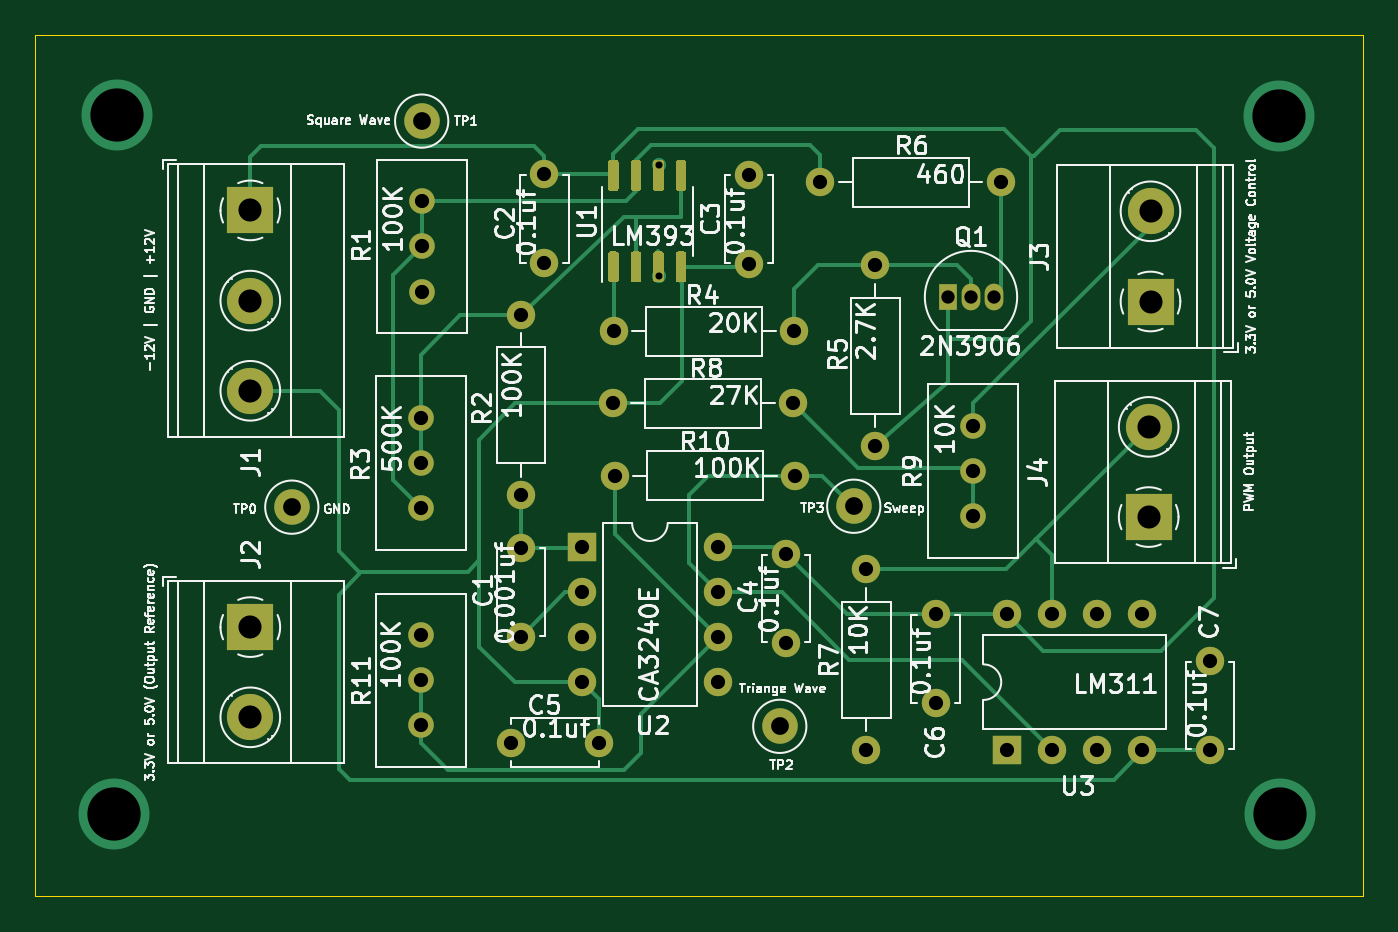
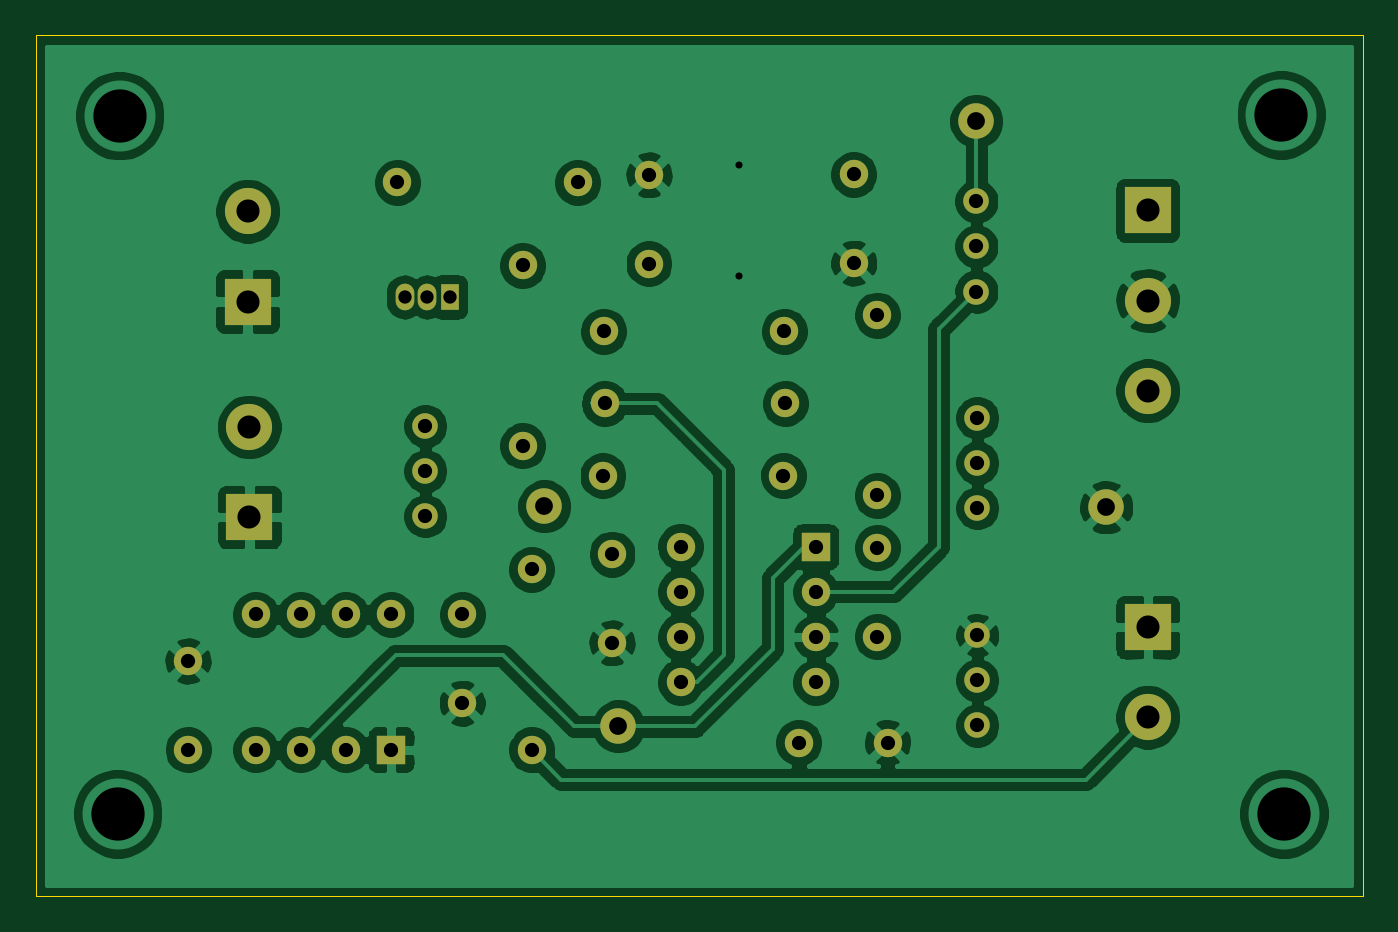
Circuit board: 11 layer files. Board 74.8 x 48.5 mm.
- bottom_copper: VoltageControlledPWM-B_Cu.gbr (148797 bytes)
- bottom_mask: VoltageControlledPWM-B_Mask.gbr (3206 bytes)
- paste: VoltageControlledPWM-B_Paste.gbr (521 bytes)
- bottom_silk: VoltageControlledPWM-B_SilkS.gbr (522 bytes)
- outline: VoltageControlledPWM-Edge_Cuts.gbr (751 bytes)
- top_copper: VoltageControlledPWM-F_Cu.gbr (16323 bytes)
- top_mask: VoltageControlledPWM-F_Mask.gbr (5927 bytes)
- paste: VoltageControlledPWM-F_Paste.gbr (3242 bytes)
- top_silk: VoltageControlledPWM-F_SilkS.gbr (88011 bytes)
- drill: VoltageControlledPWM-NPTH.drl (326 bytes)
- drill: VoltageControlledPWM-PTH.drl (1449 bytes)

=== bottom_copper: VoltageControlledPWM-B_Cu.gbr (148797 bytes, source omitted) ===
=== bottom_mask: VoltageControlledPWM-B_Mask.gbr ===
%TF.GenerationSoftware,KiCad,Pcbnew,5.1.10-88a1d61d58~90~ubuntu20.04.1*%
%TF.CreationDate,2021-07-20T20:50:42-04:00*%
%TF.ProjectId,VoltageControlledPWM,566f6c74-6167-4654-936f-6e74726f6c6c,V1.0*%
%TF.SameCoordinates,Original*%
%TF.FileFunction,Soldermask,Bot*%
%TF.FilePolarity,Negative*%
%FSLAX46Y46*%
G04 Gerber Fmt 4.6, Leading zero omitted, Abs format (unit mm)*
G04 Created by KiCad (PCBNEW 5.1.10-88a1d61d58~90~ubuntu20.04.1) date 2021-07-20 20:50:42*
%MOMM*%
%LPD*%
G01*
G04 APERTURE LIST*
%ADD10C,2.000000*%
%ADD11C,1.440000*%
%ADD12C,1.600000*%
%ADD13R,2.600000X2.600000*%
%ADD14C,2.600000*%
%ADD15O,1.050000X1.500000*%
%ADD16R,1.050000X1.500000*%
%ADD17O,1.600000X1.600000*%
%ADD18R,1.600000X1.600000*%
G04 APERTURE END LIST*
D10*
%TO.C,TP0*%
X101193600Y-103581200D03*
%TD*%
%TO.C,TP3*%
X132842000Y-103530400D03*
%TD*%
%TO.C,TP2*%
X128676400Y-115925600D03*
%TD*%
%TO.C,TP1*%
X108508800Y-81838800D03*
%TD*%
D11*
%TO.C,R11*%
X108458000Y-115874800D03*
X108458000Y-113334800D03*
X108458000Y-110794800D03*
%TD*%
%TO.C,R9*%
X139547600Y-104089200D03*
X139547600Y-101549200D03*
X139547600Y-99009200D03*
%TD*%
%TO.C,R3*%
X108458000Y-103632000D03*
X108458000Y-101092000D03*
X108458000Y-98552000D03*
%TD*%
%TO.C,R1*%
X108508800Y-91440000D03*
X108508800Y-88900000D03*
X108508800Y-86360000D03*
%TD*%
D12*
%TO.C,C1*%
X114096800Y-105867200D03*
X114096800Y-110867200D03*
%TD*%
%TO.C,C2*%
X115417600Y-84836000D03*
X115417600Y-89836000D03*
%TD*%
%TO.C,C4*%
X129032000Y-111222800D03*
X129032000Y-106222800D03*
%TD*%
%TO.C,C6*%
X137464800Y-109626400D03*
X137464800Y-114626400D03*
%TD*%
%TO.C,C3*%
X126949200Y-84865200D03*
X126949200Y-89865200D03*
%TD*%
%TO.C,C5*%
X113516400Y-116840000D03*
X118516400Y-116840000D03*
%TD*%
%TO.C,C7*%
X152908000Y-117246400D03*
X152908000Y-112246400D03*
%TD*%
D13*
%TO.C,J1*%
X98856800Y-86868000D03*
D14*
X98856800Y-91948000D03*
X98856800Y-97028000D03*
%TD*%
D13*
%TO.C,J2*%
X98856800Y-110337600D03*
D14*
X98856800Y-115417600D03*
%TD*%
%TO.C,J3*%
X149555200Y-86918800D03*
D13*
X149555200Y-91998800D03*
%TD*%
%TO.C,J4*%
X149453600Y-104140000D03*
D14*
X149453600Y-99060000D03*
%TD*%
D15*
%TO.C,Q1*%
X139446000Y-91744800D03*
X140716000Y-91744800D03*
D16*
X138176000Y-91744800D03*
%TD*%
D12*
%TO.C,R2*%
X114096800Y-102920800D03*
D17*
X114096800Y-92760800D03*
%TD*%
D12*
%TO.C,R4*%
X129489200Y-93675200D03*
D17*
X119329200Y-93675200D03*
%TD*%
%TO.C,R5*%
X134061200Y-89966800D03*
D12*
X134061200Y-100126800D03*
%TD*%
%TO.C,R6*%
X141122400Y-85293200D03*
D17*
X130962400Y-85293200D03*
%TD*%
D12*
%TO.C,R7*%
X133553200Y-117246400D03*
D17*
X133553200Y-107086400D03*
%TD*%
%TO.C,R8*%
X119278400Y-97739200D03*
D12*
X129438400Y-97739200D03*
%TD*%
D17*
%TO.C,R10*%
X119380000Y-101803200D03*
D12*
X129540000Y-101803200D03*
%TD*%
D17*
%TO.C,U2*%
X125171200Y-105816400D03*
X117551200Y-113436400D03*
X125171200Y-108356400D03*
X117551200Y-110896400D03*
X125171200Y-110896400D03*
X117551200Y-108356400D03*
X125171200Y-113436400D03*
D18*
X117551200Y-105816400D03*
%TD*%
%TO.C,U3*%
X141478000Y-117246400D03*
D17*
X149098000Y-109626400D03*
X144018000Y-117246400D03*
X146558000Y-109626400D03*
X146558000Y-117246400D03*
X144018000Y-109626400D03*
X149098000Y-117246400D03*
X141478000Y-109626400D03*
%TD*%
M02*

=== paste: VoltageControlledPWM-B_Paste.gbr ===
%TF.GenerationSoftware,KiCad,Pcbnew,5.1.10-88a1d61d58~90~ubuntu20.04.1*%
%TF.CreationDate,2021-07-20T20:50:42-04:00*%
%TF.ProjectId,VoltageControlledPWM,566f6c74-6167-4654-936f-6e74726f6c6c,V1.0*%
%TF.SameCoordinates,Original*%
%TF.FileFunction,Paste,Bot*%
%TF.FilePolarity,Positive*%
%FSLAX46Y46*%
G04 Gerber Fmt 4.6, Leading zero omitted, Abs format (unit mm)*
G04 Created by KiCad (PCBNEW 5.1.10-88a1d61d58~90~ubuntu20.04.1) date 2021-07-20 20:50:42*
%MOMM*%
%LPD*%
G01*
G04 APERTURE LIST*
G04 APERTURE END LIST*
M02*

=== bottom_silk: VoltageControlledPWM-B_SilkS.gbr ===
%TF.GenerationSoftware,KiCad,Pcbnew,5.1.10-88a1d61d58~90~ubuntu20.04.1*%
%TF.CreationDate,2021-07-20T20:50:42-04:00*%
%TF.ProjectId,VoltageControlledPWM,566f6c74-6167-4654-936f-6e74726f6c6c,V1.0*%
%TF.SameCoordinates,Original*%
%TF.FileFunction,Legend,Bot*%
%TF.FilePolarity,Positive*%
%FSLAX46Y46*%
G04 Gerber Fmt 4.6, Leading zero omitted, Abs format (unit mm)*
G04 Created by KiCad (PCBNEW 5.1.10-88a1d61d58~90~ubuntu20.04.1) date 2021-07-20 20:50:42*
%MOMM*%
%LPD*%
G01*
G04 APERTURE LIST*
G04 APERTURE END LIST*
M02*

=== outline: VoltageControlledPWM-Edge_Cuts.gbr ===
%TF.GenerationSoftware,KiCad,Pcbnew,5.1.10-88a1d61d58~90~ubuntu20.04.1*%
%TF.CreationDate,2021-07-20T20:50:42-04:00*%
%TF.ProjectId,VoltageControlledPWM,566f6c74-6167-4654-936f-6e74726f6c6c,V1.0*%
%TF.SameCoordinates,Original*%
%TF.FileFunction,Profile,NP*%
%FSLAX46Y46*%
G04 Gerber Fmt 4.6, Leading zero omitted, Abs format (unit mm)*
G04 Created by KiCad (PCBNEW 5.1.10-88a1d61d58~90~ubuntu20.04.1) date 2021-07-20 20:50:42*
%MOMM*%
%LPD*%
G01*
G04 APERTURE LIST*
%TA.AperFunction,Profile*%
%ADD10C,0.050000*%
%TD*%
G04 APERTURE END LIST*
D10*
X86750000Y-125500000D02*
X86750000Y-77000000D01*
X161500000Y-125500000D02*
X86750000Y-125500000D01*
X161500000Y-77000000D02*
X161500000Y-125500000D01*
X86750000Y-77000000D02*
X161500000Y-77000000D01*
M02*

=== top_copper: VoltageControlledPWM-F_Cu.gbr (16323 bytes, source omitted) ===
=== top_mask: VoltageControlledPWM-F_Mask.gbr ===
%TF.GenerationSoftware,KiCad,Pcbnew,5.1.10-88a1d61d58~90~ubuntu20.04.1*%
%TF.CreationDate,2021-07-20T20:50:42-04:00*%
%TF.ProjectId,VoltageControlledPWM,566f6c74-6167-4654-936f-6e74726f6c6c,V1.0*%
%TF.SameCoordinates,Original*%
%TF.FileFunction,Soldermask,Top*%
%TF.FilePolarity,Negative*%
%FSLAX46Y46*%
G04 Gerber Fmt 4.6, Leading zero omitted, Abs format (unit mm)*
G04 Created by KiCad (PCBNEW 5.1.10-88a1d61d58~90~ubuntu20.04.1) date 2021-07-20 20:50:42*
%MOMM*%
%LPD*%
G01*
G04 APERTURE LIST*
%ADD10C,2.000000*%
%ADD11C,1.440000*%
%ADD12C,1.600000*%
%ADD13R,2.600000X2.600000*%
%ADD14C,2.600000*%
%ADD15O,1.050000X1.500000*%
%ADD16R,1.050000X1.500000*%
%ADD17O,1.600000X1.600000*%
%ADD18R,1.600000X1.600000*%
G04 APERTURE END LIST*
D10*
%TO.C,TP0*%
X101193600Y-103581200D03*
%TD*%
%TO.C,TP3*%
X132842000Y-103530400D03*
%TD*%
%TO.C,TP2*%
X128676400Y-115925600D03*
%TD*%
%TO.C,TP1*%
X108508800Y-81838800D03*
%TD*%
D11*
%TO.C,R11*%
X108458000Y-115874800D03*
X108458000Y-113334800D03*
X108458000Y-110794800D03*
%TD*%
%TO.C,R9*%
X139547600Y-104089200D03*
X139547600Y-101549200D03*
X139547600Y-99009200D03*
%TD*%
%TO.C,R3*%
X108458000Y-103632000D03*
X108458000Y-101092000D03*
X108458000Y-98552000D03*
%TD*%
%TO.C,R1*%
X108508800Y-91440000D03*
X108508800Y-88900000D03*
X108508800Y-86360000D03*
%TD*%
D12*
%TO.C,C1*%
X114096800Y-105867200D03*
X114096800Y-110867200D03*
%TD*%
%TO.C,C2*%
X115417600Y-84836000D03*
X115417600Y-89836000D03*
%TD*%
%TO.C,C4*%
X129032000Y-111222800D03*
X129032000Y-106222800D03*
%TD*%
%TO.C,C6*%
X137464800Y-109626400D03*
X137464800Y-114626400D03*
%TD*%
%TO.C,C3*%
X126949200Y-84865200D03*
X126949200Y-89865200D03*
%TD*%
%TO.C,C5*%
X113516400Y-116840000D03*
X118516400Y-116840000D03*
%TD*%
%TO.C,C7*%
X152908000Y-117246400D03*
X152908000Y-112246400D03*
%TD*%
D13*
%TO.C,J1*%
X98856800Y-86868000D03*
D14*
X98856800Y-91948000D03*
X98856800Y-97028000D03*
%TD*%
D13*
%TO.C,J2*%
X98856800Y-110337600D03*
D14*
X98856800Y-115417600D03*
%TD*%
%TO.C,J3*%
X149555200Y-86918800D03*
D13*
X149555200Y-91998800D03*
%TD*%
%TO.C,J4*%
X149453600Y-104140000D03*
D14*
X149453600Y-99060000D03*
%TD*%
D15*
%TO.C,Q1*%
X139446000Y-91744800D03*
X140716000Y-91744800D03*
D16*
X138176000Y-91744800D03*
%TD*%
D12*
%TO.C,R2*%
X114096800Y-102920800D03*
D17*
X114096800Y-92760800D03*
%TD*%
D12*
%TO.C,R4*%
X129489200Y-93675200D03*
D17*
X119329200Y-93675200D03*
%TD*%
%TO.C,R5*%
X134061200Y-89966800D03*
D12*
X134061200Y-100126800D03*
%TD*%
%TO.C,R6*%
X141122400Y-85293200D03*
D17*
X130962400Y-85293200D03*
%TD*%
D12*
%TO.C,R7*%
X133553200Y-117246400D03*
D17*
X133553200Y-107086400D03*
%TD*%
%TO.C,R8*%
X119278400Y-97739200D03*
D12*
X129438400Y-97739200D03*
%TD*%
D17*
%TO.C,R10*%
X119380000Y-101803200D03*
D12*
X129540000Y-101803200D03*
%TD*%
%TO.C,U1*%
G36*
G01*
X119453800Y-90927600D02*
X119153800Y-90927600D01*
G75*
G02*
X119003800Y-90777600I0J150000D01*
G01*
X119003800Y-89327600D01*
G75*
G02*
X119153800Y-89177600I150000J0D01*
G01*
X119453800Y-89177600D01*
G75*
G02*
X119603800Y-89327600I0J-150000D01*
G01*
X119603800Y-90777600D01*
G75*
G02*
X119453800Y-90927600I-150000J0D01*
G01*
G37*
G36*
G01*
X120723800Y-90927600D02*
X120423800Y-90927600D01*
G75*
G02*
X120273800Y-90777600I0J150000D01*
G01*
X120273800Y-89327600D01*
G75*
G02*
X120423800Y-89177600I150000J0D01*
G01*
X120723800Y-89177600D01*
G75*
G02*
X120873800Y-89327600I0J-150000D01*
G01*
X120873800Y-90777600D01*
G75*
G02*
X120723800Y-90927600I-150000J0D01*
G01*
G37*
G36*
G01*
X121993800Y-90927600D02*
X121693800Y-90927600D01*
G75*
G02*
X121543800Y-90777600I0J150000D01*
G01*
X121543800Y-89327600D01*
G75*
G02*
X121693800Y-89177600I150000J0D01*
G01*
X121993800Y-89177600D01*
G75*
G02*
X122143800Y-89327600I0J-150000D01*
G01*
X122143800Y-90777600D01*
G75*
G02*
X121993800Y-90927600I-150000J0D01*
G01*
G37*
G36*
G01*
X123263800Y-90927600D02*
X122963800Y-90927600D01*
G75*
G02*
X122813800Y-90777600I0J150000D01*
G01*
X122813800Y-89327600D01*
G75*
G02*
X122963800Y-89177600I150000J0D01*
G01*
X123263800Y-89177600D01*
G75*
G02*
X123413800Y-89327600I0J-150000D01*
G01*
X123413800Y-90777600D01*
G75*
G02*
X123263800Y-90927600I-150000J0D01*
G01*
G37*
G36*
G01*
X123263800Y-85777600D02*
X122963800Y-85777600D01*
G75*
G02*
X122813800Y-85627600I0J150000D01*
G01*
X122813800Y-84177600D01*
G75*
G02*
X122963800Y-84027600I150000J0D01*
G01*
X123263800Y-84027600D01*
G75*
G02*
X123413800Y-84177600I0J-150000D01*
G01*
X123413800Y-85627600D01*
G75*
G02*
X123263800Y-85777600I-150000J0D01*
G01*
G37*
G36*
G01*
X121993800Y-85777600D02*
X121693800Y-85777600D01*
G75*
G02*
X121543800Y-85627600I0J150000D01*
G01*
X121543800Y-84177600D01*
G75*
G02*
X121693800Y-84027600I150000J0D01*
G01*
X121993800Y-84027600D01*
G75*
G02*
X122143800Y-84177600I0J-150000D01*
G01*
X122143800Y-85627600D01*
G75*
G02*
X121993800Y-85777600I-150000J0D01*
G01*
G37*
G36*
G01*
X120723800Y-85777600D02*
X120423800Y-85777600D01*
G75*
G02*
X120273800Y-85627600I0J150000D01*
G01*
X120273800Y-84177600D01*
G75*
G02*
X120423800Y-84027600I150000J0D01*
G01*
X120723800Y-84027600D01*
G75*
G02*
X120873800Y-84177600I0J-150000D01*
G01*
X120873800Y-85627600D01*
G75*
G02*
X120723800Y-85777600I-150000J0D01*
G01*
G37*
G36*
G01*
X119453800Y-85777600D02*
X119153800Y-85777600D01*
G75*
G02*
X119003800Y-85627600I0J150000D01*
G01*
X119003800Y-84177600D01*
G75*
G02*
X119153800Y-84027600I150000J0D01*
G01*
X119453800Y-84027600D01*
G75*
G02*
X119603800Y-84177600I0J-150000D01*
G01*
X119603800Y-85627600D01*
G75*
G02*
X119453800Y-85777600I-150000J0D01*
G01*
G37*
%TD*%
D17*
%TO.C,U2*%
X125171200Y-105816400D03*
X117551200Y-113436400D03*
X125171200Y-108356400D03*
X117551200Y-110896400D03*
X125171200Y-110896400D03*
X117551200Y-108356400D03*
X125171200Y-113436400D03*
D18*
X117551200Y-105816400D03*
%TD*%
%TO.C,U3*%
X141478000Y-117246400D03*
D17*
X149098000Y-109626400D03*
X144018000Y-117246400D03*
X146558000Y-109626400D03*
X146558000Y-117246400D03*
X144018000Y-109626400D03*
X149098000Y-117246400D03*
X141478000Y-109626400D03*
%TD*%
M02*

=== paste: VoltageControlledPWM-F_Paste.gbr ===
%TF.GenerationSoftware,KiCad,Pcbnew,5.1.10-88a1d61d58~90~ubuntu20.04.1*%
%TF.CreationDate,2021-07-20T20:50:42-04:00*%
%TF.ProjectId,VoltageControlledPWM,566f6c74-6167-4654-936f-6e74726f6c6c,V1.0*%
%TF.SameCoordinates,Original*%
%TF.FileFunction,Paste,Top*%
%TF.FilePolarity,Positive*%
%FSLAX46Y46*%
G04 Gerber Fmt 4.6, Leading zero omitted, Abs format (unit mm)*
G04 Created by KiCad (PCBNEW 5.1.10-88a1d61d58~90~ubuntu20.04.1) date 2021-07-20 20:50:42*
%MOMM*%
%LPD*%
G01*
G04 APERTURE LIST*
G04 APERTURE END LIST*
%TO.C,U1*%
G36*
G01*
X119453800Y-90927600D02*
X119153800Y-90927600D01*
G75*
G02*
X119003800Y-90777600I0J150000D01*
G01*
X119003800Y-89327600D01*
G75*
G02*
X119153800Y-89177600I150000J0D01*
G01*
X119453800Y-89177600D01*
G75*
G02*
X119603800Y-89327600I0J-150000D01*
G01*
X119603800Y-90777600D01*
G75*
G02*
X119453800Y-90927600I-150000J0D01*
G01*
G37*
G36*
G01*
X120723800Y-90927600D02*
X120423800Y-90927600D01*
G75*
G02*
X120273800Y-90777600I0J150000D01*
G01*
X120273800Y-89327600D01*
G75*
G02*
X120423800Y-89177600I150000J0D01*
G01*
X120723800Y-89177600D01*
G75*
G02*
X120873800Y-89327600I0J-150000D01*
G01*
X120873800Y-90777600D01*
G75*
G02*
X120723800Y-90927600I-150000J0D01*
G01*
G37*
G36*
G01*
X121993800Y-90927600D02*
X121693800Y-90927600D01*
G75*
G02*
X121543800Y-90777600I0J150000D01*
G01*
X121543800Y-89327600D01*
G75*
G02*
X121693800Y-89177600I150000J0D01*
G01*
X121993800Y-89177600D01*
G75*
G02*
X122143800Y-89327600I0J-150000D01*
G01*
X122143800Y-90777600D01*
G75*
G02*
X121993800Y-90927600I-150000J0D01*
G01*
G37*
G36*
G01*
X123263800Y-90927600D02*
X122963800Y-90927600D01*
G75*
G02*
X122813800Y-90777600I0J150000D01*
G01*
X122813800Y-89327600D01*
G75*
G02*
X122963800Y-89177600I150000J0D01*
G01*
X123263800Y-89177600D01*
G75*
G02*
X123413800Y-89327600I0J-150000D01*
G01*
X123413800Y-90777600D01*
G75*
G02*
X123263800Y-90927600I-150000J0D01*
G01*
G37*
G36*
G01*
X123263800Y-85777600D02*
X122963800Y-85777600D01*
G75*
G02*
X122813800Y-85627600I0J150000D01*
G01*
X122813800Y-84177600D01*
G75*
G02*
X122963800Y-84027600I150000J0D01*
G01*
X123263800Y-84027600D01*
G75*
G02*
X123413800Y-84177600I0J-150000D01*
G01*
X123413800Y-85627600D01*
G75*
G02*
X123263800Y-85777600I-150000J0D01*
G01*
G37*
G36*
G01*
X121993800Y-85777600D02*
X121693800Y-85777600D01*
G75*
G02*
X121543800Y-85627600I0J150000D01*
G01*
X121543800Y-84177600D01*
G75*
G02*
X121693800Y-84027600I150000J0D01*
G01*
X121993800Y-84027600D01*
G75*
G02*
X122143800Y-84177600I0J-150000D01*
G01*
X122143800Y-85627600D01*
G75*
G02*
X121993800Y-85777600I-150000J0D01*
G01*
G37*
G36*
G01*
X120723800Y-85777600D02*
X120423800Y-85777600D01*
G75*
G02*
X120273800Y-85627600I0J150000D01*
G01*
X120273800Y-84177600D01*
G75*
G02*
X120423800Y-84027600I150000J0D01*
G01*
X120723800Y-84027600D01*
G75*
G02*
X120873800Y-84177600I0J-150000D01*
G01*
X120873800Y-85627600D01*
G75*
G02*
X120723800Y-85777600I-150000J0D01*
G01*
G37*
G36*
G01*
X119453800Y-85777600D02*
X119153800Y-85777600D01*
G75*
G02*
X119003800Y-85627600I0J150000D01*
G01*
X119003800Y-84177600D01*
G75*
G02*
X119153800Y-84027600I150000J0D01*
G01*
X119453800Y-84027600D01*
G75*
G02*
X119603800Y-84177600I0J-150000D01*
G01*
X119603800Y-85627600D01*
G75*
G02*
X119453800Y-85777600I-150000J0D01*
G01*
G37*
%TD*%
M02*

=== top_silk: VoltageControlledPWM-F_SilkS.gbr (88011 bytes, source omitted) ===
=== drill: VoltageControlledPWM-NPTH.drl ===
M48
; DRILL file {KiCad 5.1.10-88a1d61d58~90~ubuntu20.04.1} date Tue Jul 20 20:50:45 2021
; FORMAT={-:-/ absolute / inch / decimal}
; #@! TF.CreationDate,2021-07-20T20:50:45-04:00
; #@! TF.GenerationSoftware,Kicad,Pcbnew,5.1.10-88a1d61d58~90~ubuntu20.04.1
; #@! TF.FileFunction,NonPlated,1,2,NPTH
FMAT,2
INCH
%
G90
G05
T0
M30

=== drill: VoltageControlledPWM-PTH.drl ===
M48
; DRILL file {KiCad 5.1.10-88a1d61d58~90~ubuntu20.04.1} date Tue Jul 20 20:50:45 2021
; FORMAT={-:-/ absolute / inch / decimal}
; #@! TF.CreationDate,2021-07-20T20:50:45-04:00
; #@! TF.GenerationSoftware,Kicad,Pcbnew,5.1.10-88a1d61d58~90~ubuntu20.04.1
; #@! TF.FileFunction,Plated,1,2,PTH
FMAT,2
INCH
T1C0.0157
T2C0.0295
T3C0.0315
T4C0.0394
T5C0.0512
T6C0.1181
%
G90
G05
T1
X4.798Y-3.32
X4.798Y-3.566
T2
X5.44Y-3.612
X5.49Y-3.612
X5.54Y-3.612
T3
X4.27Y-3.88
X4.27Y-3.98
X4.27Y-4.08
X4.27Y-4.362
X4.27Y-4.462
X4.27Y-4.562
X4.272Y-3.4
X4.272Y-3.5
X4.272Y-3.6
X4.4691Y-4.6
X4.492Y-3.652
X4.492Y-4.052
X4.492Y-4.168
X4.492Y-4.3649
X4.544Y-3.34
X4.544Y-3.5369
X4.628Y-4.166
X4.628Y-4.266
X4.628Y-4.366
X4.628Y-4.466
X4.666Y-4.6
X4.696Y-3.848
X4.698Y-3.688
X4.7Y-4.008
X4.928Y-4.166
X4.928Y-4.266
X4.928Y-4.366
X4.928Y-4.466
X4.998Y-3.3411
X4.998Y-3.538
X5.08Y-4.182
X5.08Y-4.3789
X5.096Y-3.848
X5.098Y-3.688
X5.1Y-4.008
X5.156Y-3.358
X5.258Y-4.216
X5.258Y-4.616
X5.278Y-3.542
X5.278Y-3.942
X5.412Y-4.316
X5.412Y-4.5129
X5.494Y-3.898
X5.494Y-3.998
X5.494Y-4.098
X5.556Y-3.358
X5.57Y-4.316
X5.57Y-4.616
X5.67Y-4.316
X5.67Y-4.616
X5.77Y-4.316
X5.77Y-4.616
X5.87Y-4.316
X5.87Y-4.616
X6.02Y-4.4191
X6.02Y-4.616
T4
X3.984Y-4.078
X4.272Y-3.222
X5.066Y-4.564
X5.23Y-4.076
T5
X3.892Y-3.42
X3.892Y-3.62
X3.892Y-3.82
X3.892Y-4.344
X3.892Y-4.544
X5.884Y-3.9
X5.884Y-4.1
X5.888Y-3.422
X5.888Y-3.622
T6
X3.59Y-4.758
X3.596Y-3.208
X6.172Y-3.21
X6.176Y-4.758
T0
M30
